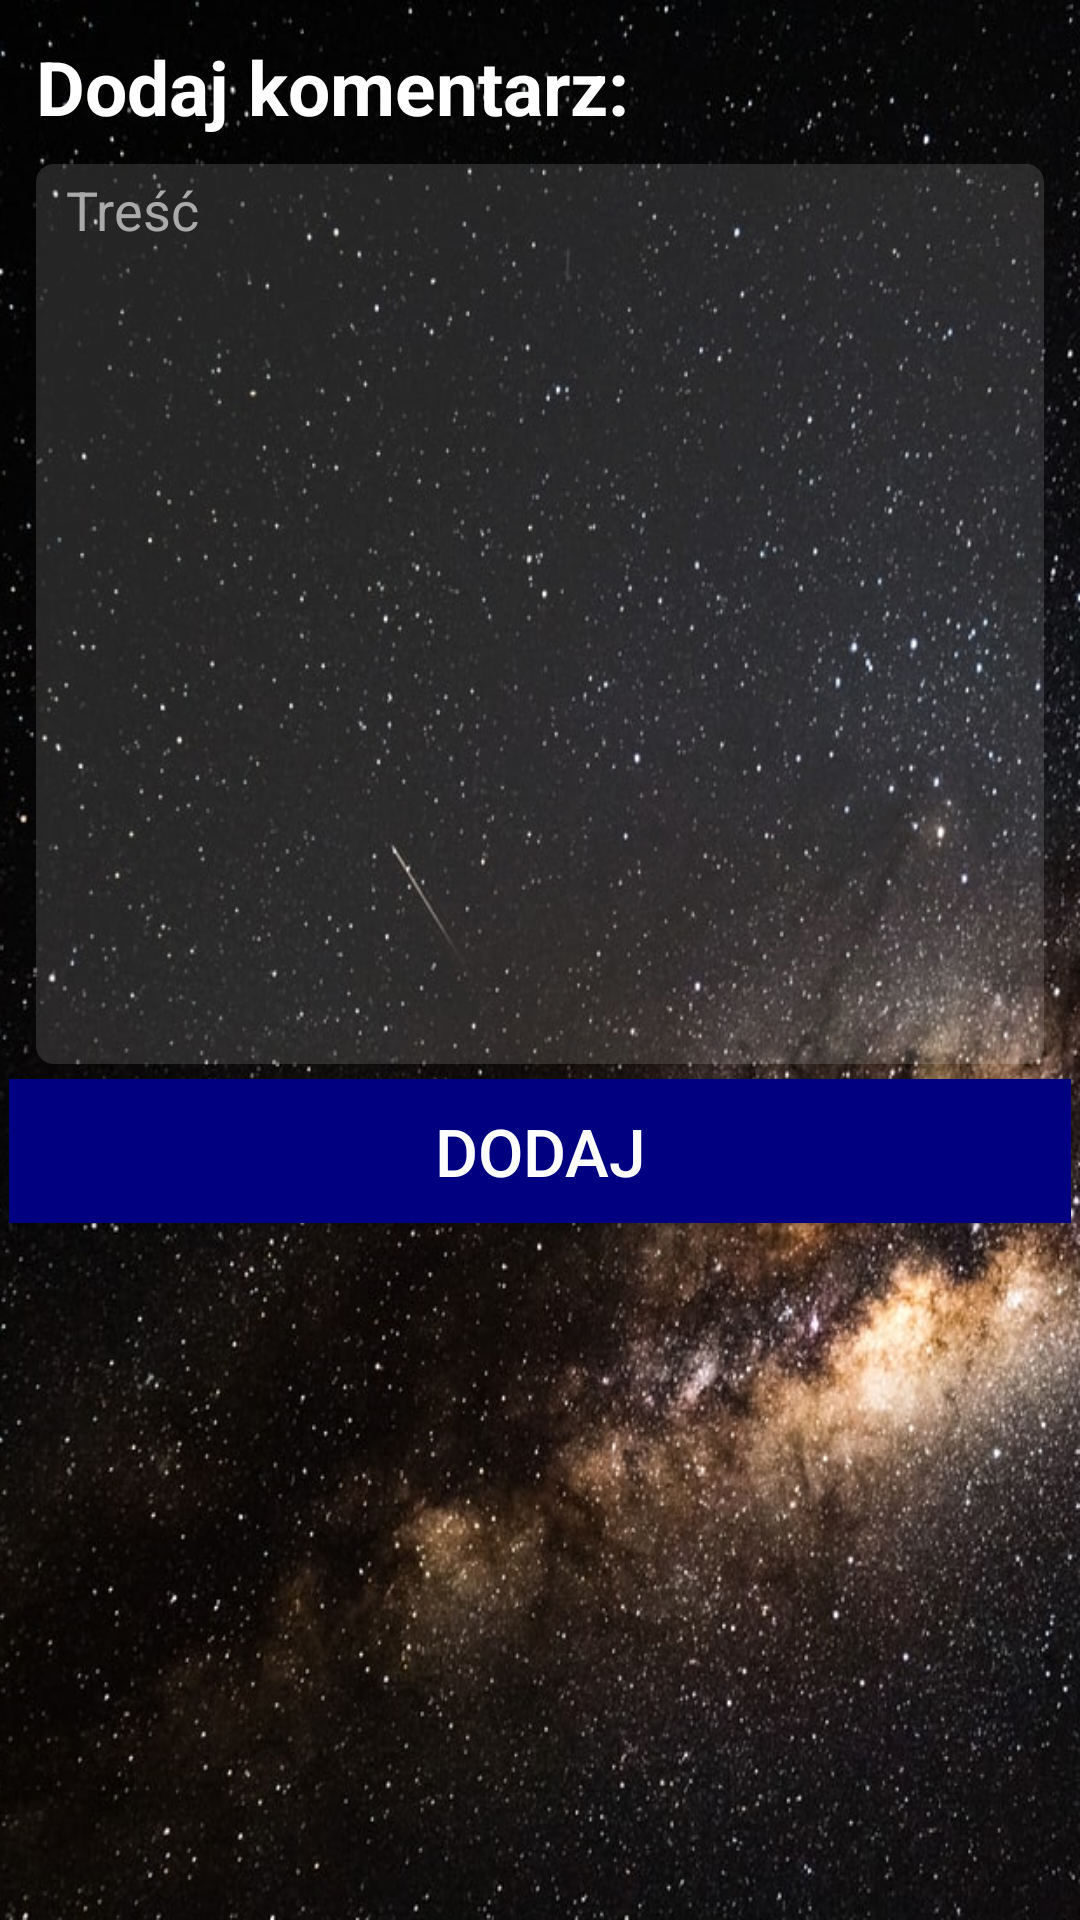

This screen was rendered from an Android layout file. Write that file and the resources it references.
<!-- AndroidManifest.xml: application theme AppTheme -->
<!-- res/layout/activity_add_comment.xml -->
<LinearLayout xmlns:android="http://schemas.android.com/apk/res/android"
    xmlns:app="http://schemas.android.com/apk/res-auto"
    xmlns:tools="http://schemas.android.com/tools"
    android:layout_width="match_parent"
    android:layout_height="match_parent"
    android:orientation="vertical"
    tools:context=".AddCommentActivity"
    android:background="@drawable/background">

    <TextView
        android:id="@+id/forumLabel"
        android:layout_width="match_parent"
        android:layout_height="wrap_content"
        android:layout_marginLeft="12dp"
        android:layout_marginRight="12dp"
        android:layout_marginBottom="4dp"
        android:layout_marginTop="12dp"
        android:textSize="25sp"
        android:textStyle="bold"
        android:textColor="#FFFFFF"
        android:text="Dodaj komentarz:" />

    <EditText
        android:id="@+id/content"
        android:layout_width="match_parent"
        android:layout_height="300dp"
        android:layout_marginLeft="12dp"
        android:layout_marginRight="12dp"
        android:layout_marginBottom="2dp"
        android:layout_marginTop="5dp"
        android:hint="Treść"
        android:paddingTop="3dp"
        android:ems="10"
        android:gravity="top"
        android:textColor="#FFFFFF"
        android:textColorHint="#AAAAAA"
        android:background="@drawable/input_background"
        android:inputType="textMultiLine" />

    <Button
        android:id="@+id/addComment"
        android:layout_width="match_parent"
        android:layout_height="wrap_content"
        android:textColor="#FFFFFF"
        android:layout_margin="3dp"
        android:textSize="22sp"
        android:background="@color/colorAccent"
        android:text="Dodaj"/>

</LinearLayout>
<!-- resources referenced by this layout -->
<resources>
  <color name="colorAccent">#000080</color>
  <!-- drawable background: jpg bitmap (drawable, 256342 bytes) -->
  <!-- drawable input_background (drawable) -->
  <?xml version="1.0" encoding="utf-8"?>
  <shape xmlns:android="http://schemas.android.com/apk/res/android" android:shape="rectangle">
      <solid android:color="#22FFFFFF" />
      <corners android:radius="6dp" />
      <size android:height="40dp" />
      <padding android:left="10dp"
          android:right="10dp" />
  </shape>
  <style name="AppTheme" parent="Theme.AppCompat.Light.DarkActionBar">
          
          <item name="colorPrimary">@color/colorPrimary</item>
          <item name="colorPrimaryDark">@color/colorPrimaryDark</item>
          <item name="colorAccent">@color/colorAccent</item>
          <item name="android:windowTranslucentStatus">true</item>
          <item name="android:windowTranslucentNavigation">true</item>
      </style>
  <color name="colorPrimary">#333333</color>
  <color name="colorPrimaryDark">#0d0d0d</color>
</resources>
